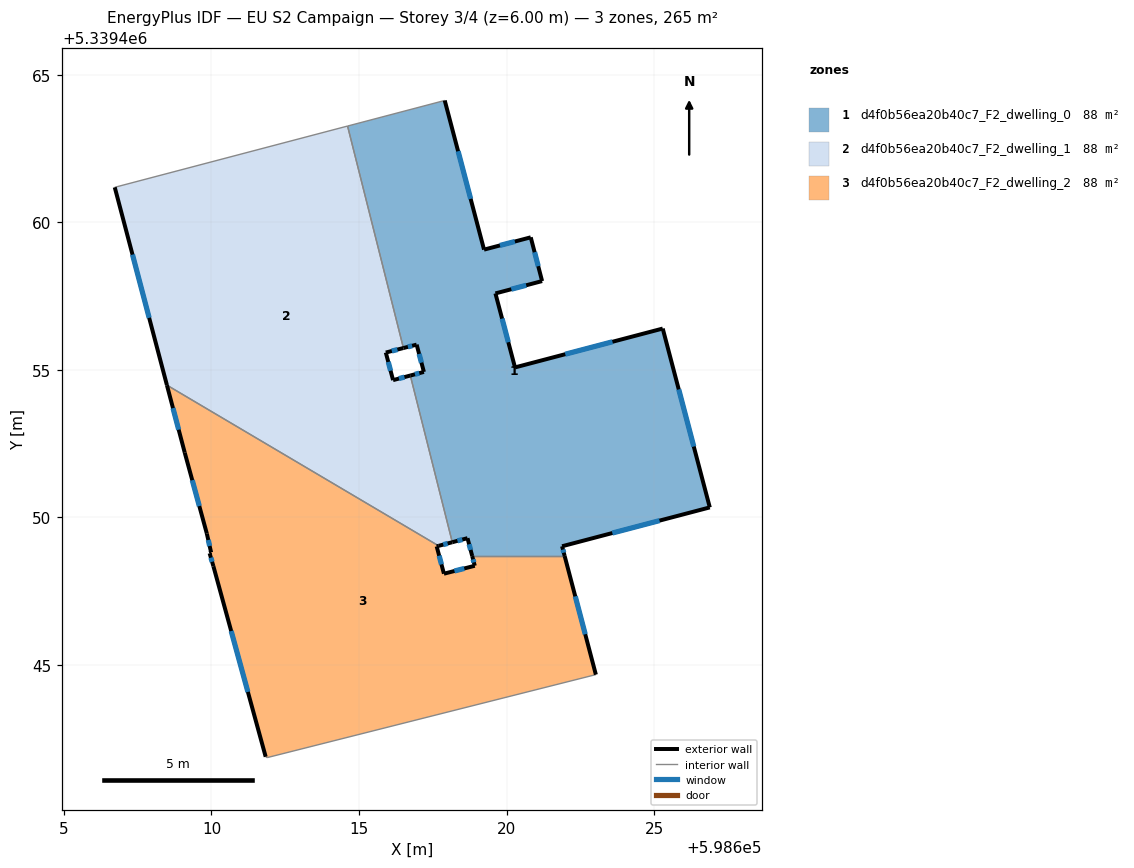
=== STOREY PLAN SPEC (per zone: floor XY polygon, exterior-wall plan segments, windows/doors) ===
zone 1: d4f0b56ea20b40c7_F2_dwelling_0  (88.3 m²)
  floor: (598620.82, 5339459.49) (598621.20, 5339458.01) (598619.62, 5339457.59) (598620.29, 5339455.08) (598625.29, 5339456.40) (598626.89, 5339450.34) (598621.88, 5339449.02) (598621.97, 5339448.69) (598618.84, 5339448.69) (598618.68, 5339449.29) (598618.16, 5339449.16) (598616.74, 5339454.81) (598617.20, 5339454.93) (598616.95, 5339455.85) (598616.50, 5339455.74) (598614.61, 5339463.26) (598617.90, 5339464.13) (598619.24, 5339459.07)
  exterior wall: (598620.82, 5339459.49) – (598619.24, 5339459.07)  [1.6 m]
    window: (598620.28, 5339459.35) – (598619.78, 5339459.21)  [0.5 m²]
  exterior wall: (598621.20, 5339458.01) – (598620.82, 5339459.49)  [1.5 m]
    window: (598621.07, 5339458.51) – (598620.95, 5339458.99)  [0.5 m²]
  exterior wall: (598619.62, 5339457.59) – (598621.20, 5339458.01)  [1.6 m]
    window: (598620.16, 5339457.73) – (598620.67, 5339457.86)  [0.5 m²]
  exterior wall: (598620.29, 5339455.08) – (598619.62, 5339457.59)  [2.6 m]
    window: (598620.06, 5339455.93) – (598619.85, 5339456.74)  [0.8 m²]
  exterior wall: (598625.29, 5339456.40) – (598620.29, 5339455.08)  [5.2 m]
    window: (598623.59, 5339455.95) – (598621.99, 5339455.53)  [1.6 m²]
  exterior wall: (598626.89, 5339450.34) – (598625.29, 5339456.40)  [6.3 m]
    window: (598626.35, 5339452.40) – (598625.84, 5339454.34)  [1.9 m²]
  exterior wall: (598621.88, 5339449.02) – (598626.89, 5339450.34)  [5.2 m]
    window: (598623.59, 5339449.47) – (598625.18, 5339449.89)  [1.6 m²]
  exterior wall: (598621.97, 5339448.69) – (598621.88, 5339449.02)  [0.3 m]
    window: (598621.94, 5339448.80) – (598621.91, 5339448.91)  [0.1 m²]
  exterior wall: (598618.68, 5339449.29) – (598618.84, 5339448.69)  [0.6 m]
    window: (598618.73, 5339449.09) – (598618.78, 5339448.90)  [0.2 m²]
  exterior wall: (598618.16, 5339449.16) – (598618.68, 5339449.29)  [0.5 m]
    window: (598618.34, 5339449.20) – (598618.50, 5339449.25)  [0.2 m²]
  exterior wall: (598617.20, 5339454.93) – (598616.74, 5339454.81)  [0.5 m]
    window: (598617.04, 5339454.89) – (598616.90, 5339454.85)  [0.1 m²]
  exterior wall: (598616.95, 5339455.85) – (598617.20, 5339454.93)  [1.0 m]
    window: (598617.04, 5339455.54) – (598617.12, 5339455.24)  [0.3 m²]
  exterior wall: (598616.51, 5339455.74) – (598616.95, 5339455.85)  [0.5 m]
    window: (598616.66, 5339455.78) – (598616.80, 5339455.81)  [0.1 m²]
  exterior wall: (598619.24, 5339459.07) – (598617.91, 5339464.13)  [5.2 m]
    window: (598618.78, 5339460.79) – (598618.36, 5339462.41)  [1.6 m²]
  interior walls: 4
zone 2: d4f0b56ea20b40c7_F2_dwelling_1  (88.3 m²)
  floor: (598614.61, 5339463.26) (598616.50, 5339455.74) (598615.91, 5339455.58) (598616.15, 5339454.65) (598616.74, 5339454.81) (598618.16, 5339449.16) (598617.70, 5339449.03) (598608.49, 5339454.48) (598606.72, 5339461.18)
  exterior wall: (598615.91, 5339455.58) – (598616.51, 5339455.74)  [0.6 m]
    window: (598616.11, 5339455.64) – (598616.30, 5339455.69)  [0.2 m²]
  exterior wall: (598616.15, 5339454.65) – (598615.91, 5339455.58)  [1.0 m]
    window: (598616.07, 5339454.97) – (598615.99, 5339455.27)  [0.3 m²]
  exterior wall: (598616.74, 5339454.81) – (598616.15, 5339454.65)  [0.6 m]
    window: (598616.54, 5339454.75) – (598616.35, 5339454.70)  [0.2 m²]
  exterior wall: (598617.70, 5339449.03) – (598618.16, 5339449.16)  [0.5 m]
    window: (598617.86, 5339449.08) – (598618.00, 5339449.12)  [0.1 m²]
  exterior wall: (598606.72, 5339461.18) – (598608.49, 5339454.48)  [6.9 m]
    window: (598607.32, 5339458.90) – (598607.89, 5339456.76)  [2.1 m²]
  interior walls: 4
zone 3: d4f0b56ea20b40c7_F2_dwelling_2  (88.3 m²)
  floor: (598621.97, 5339448.69) (598623.03, 5339444.67) (598611.89, 5339441.86) (598611.84, 5339441.89) (598610.06, 5339448.34) (598609.94, 5339448.78) (598609.99, 5339448.81) (598609.84, 5339449.45) (598609.09, 5339452.19) (598608.49, 5339454.48) (598617.70, 5339449.03) (598617.63, 5339449.02) (598617.88, 5339448.09) (598618.92, 5339448.36) (598618.84, 5339448.69)
  exterior wall: (598610.06, 5339448.34) – (598611.84, 5339441.89)  [6.7 m]
    window: (598610.67, 5339446.15) – (598611.23, 5339444.08)  [2.1 m²]
  exterior wall: (598609.94, 5339448.78) – (598610.06, 5339448.34)  [0.5 m]
    window: (598609.98, 5339448.63) – (598610.02, 5339448.49)  [0.1 m²]
  exterior wall: (598609.99, 5339448.81) – (598609.94, 5339448.78)  [0.1 m]
  exterior wall: (598609.84, 5339449.45) – (598609.99, 5339448.81)  [0.7 m]
    window: (598609.89, 5339449.23) – (598609.94, 5339449.03)  [0.2 m²]
  exterior wall: (598609.09, 5339452.19) – (598609.84, 5339449.45)  [2.8 m]
    window: (598609.35, 5339451.26) – (598609.59, 5339450.38)  [0.9 m²]
  exterior wall: (598608.49, 5339454.48) – (598609.09, 5339452.19)  [2.4 m]
    window: (598608.70, 5339453.70) – (598608.89, 5339452.97)  [0.7 m²]
  exterior wall: (598617.63, 5339449.02) – (598617.70, 5339449.03)  [0.1 m]
  exterior wall: (598617.88, 5339448.09) – (598617.63, 5339449.02)  [1.0 m]
    window: (598617.79, 5339448.41) – (598617.72, 5339448.70)  [0.3 m²]
  exterior wall: (598618.92, 5339448.36) – (598617.88, 5339448.09)  [1.1 m]
    window: (598618.57, 5339448.27) – (598618.23, 5339448.18)  [0.3 m²]
  exterior wall: (598618.84, 5339448.69) – (598618.92, 5339448.36)  [0.3 m]
    window: (598618.87, 5339448.58) – (598618.89, 5339448.47)  [0.1 m²]
  exterior wall: (598623.03, 5339444.67) – (598621.97, 5339448.69)  [4.2 m]
    window: (598622.67, 5339446.04) – (598622.33, 5339447.32)  [1.3 m²]
  interior walls: 4

=== DERIVED (storey summary) ===
Building: EU S2 Campaign
Storey: 3 of 4  (floor level z = 6.00 m)
Storey gross floor area: 264.8 m²
Zones on this storey: 3
  - d4f0b56ea20b40c7_F2_dwelling_0: floor 88.3 m²; exterior wall 32.6 m (97.9 m²); 14 window(s) 10.0 m²; WWR 10.2%
  - d4f0b56ea20b40c7_F2_dwelling_1: floor 88.3 m²; exterior wall 9.6 m (28.8 m²); 5 window(s) 2.9 m²; WWR 10.2%
  - d4f0b56ea20b40c7_F2_dwelling_2: floor 88.3 m²; exterior wall 19.7 m (59.0 m²); 9 window(s) 6.0 m²; WWR 10.1%
Zone adjacency (shared interzone walls):
  - d4f0b56ea20b40c7_F2_dwelling_0 ↔ d4f0b56ea20b40c7_F2_dwelling_1
  - d4f0b56ea20b40c7_F2_dwelling_0 ↔ d4f0b56ea20b40c7_F2_dwelling_2
  - d4f0b56ea20b40c7_F2_dwelling_1 ↔ d4f0b56ea20b40c7_F2_dwelling_2